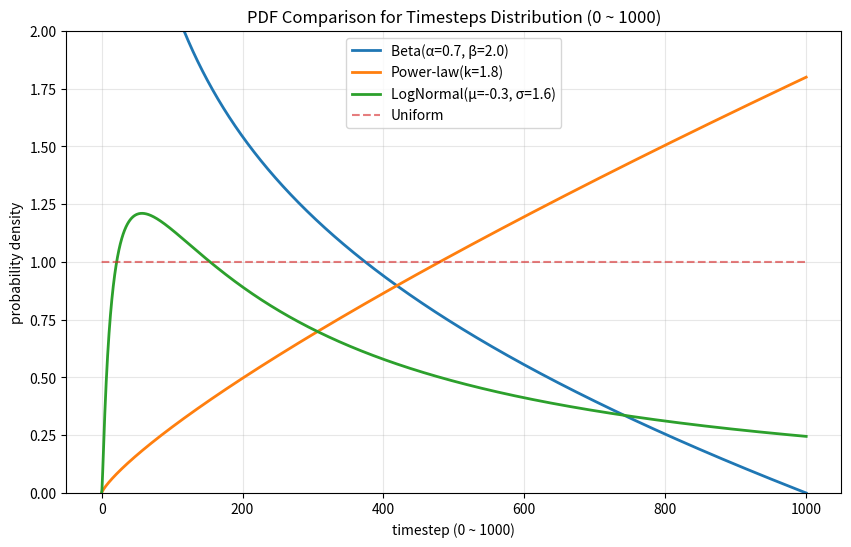

Reproduce this figure in Python.
import numpy as np
import matplotlib.pyplot as plt
from scipy.stats import beta, lognorm

# timestep range
T = 1000
t = np.linspace(0, 1, 2000)  # PDF는 0~1 구간에서 정의 후 0~1000로 스케일링

# ---- 1) Beta distribution ----
alpha, beta_param = 0.7, 2.0
pdf_beta = beta.pdf(t, alpha, beta_param)

# ---- 2) Power-law distribution (u^k) ----
k = 1.8
pdf_power = k * (t ** (k - 1))  # u^k 변환의 유도된 PDF

# ---- 3) Wide Log-normal ----
mu, sigma = -0.3, 1.6
# lognormal 정의: scipy는 shape parameter = sigma
pdf_lognorm = lognorm.pdf(t + 1e-6, sigma, scale=np.exp(mu))  # 0 문제 방지

# ---- 4) Uniform for comparison ----
pdf_uniform = np.ones_like(t)


# ---- Plotting ----
plt.figure(figsize=(10, 6))
plt.plot(t * T, pdf_beta, label=f"Beta(α={alpha}, β={beta_param})", linewidth=2)
plt.plot(t * T, pdf_power, label=f"Power-law(k={k})", linewidth=2)
plt.plot(t * T, pdf_lognorm, label=f"LogNormal(μ={mu}, σ={sigma})", linewidth=2)
plt.plot(t * T, pdf_uniform, label="Uniform", linestyle="--", alpha=0.6)

plt.title("PDF Comparison for Timesteps Distribution (0 ~ 1000)")
plt.xlabel("timestep (0 ~ 1000)")
plt.ylabel("probability density")
plt.legend()
plt.grid(alpha=0.3)
plt.ylim(0, 2)
plt.savefig("timestep_pdf_comparison.png", dpi=300)
